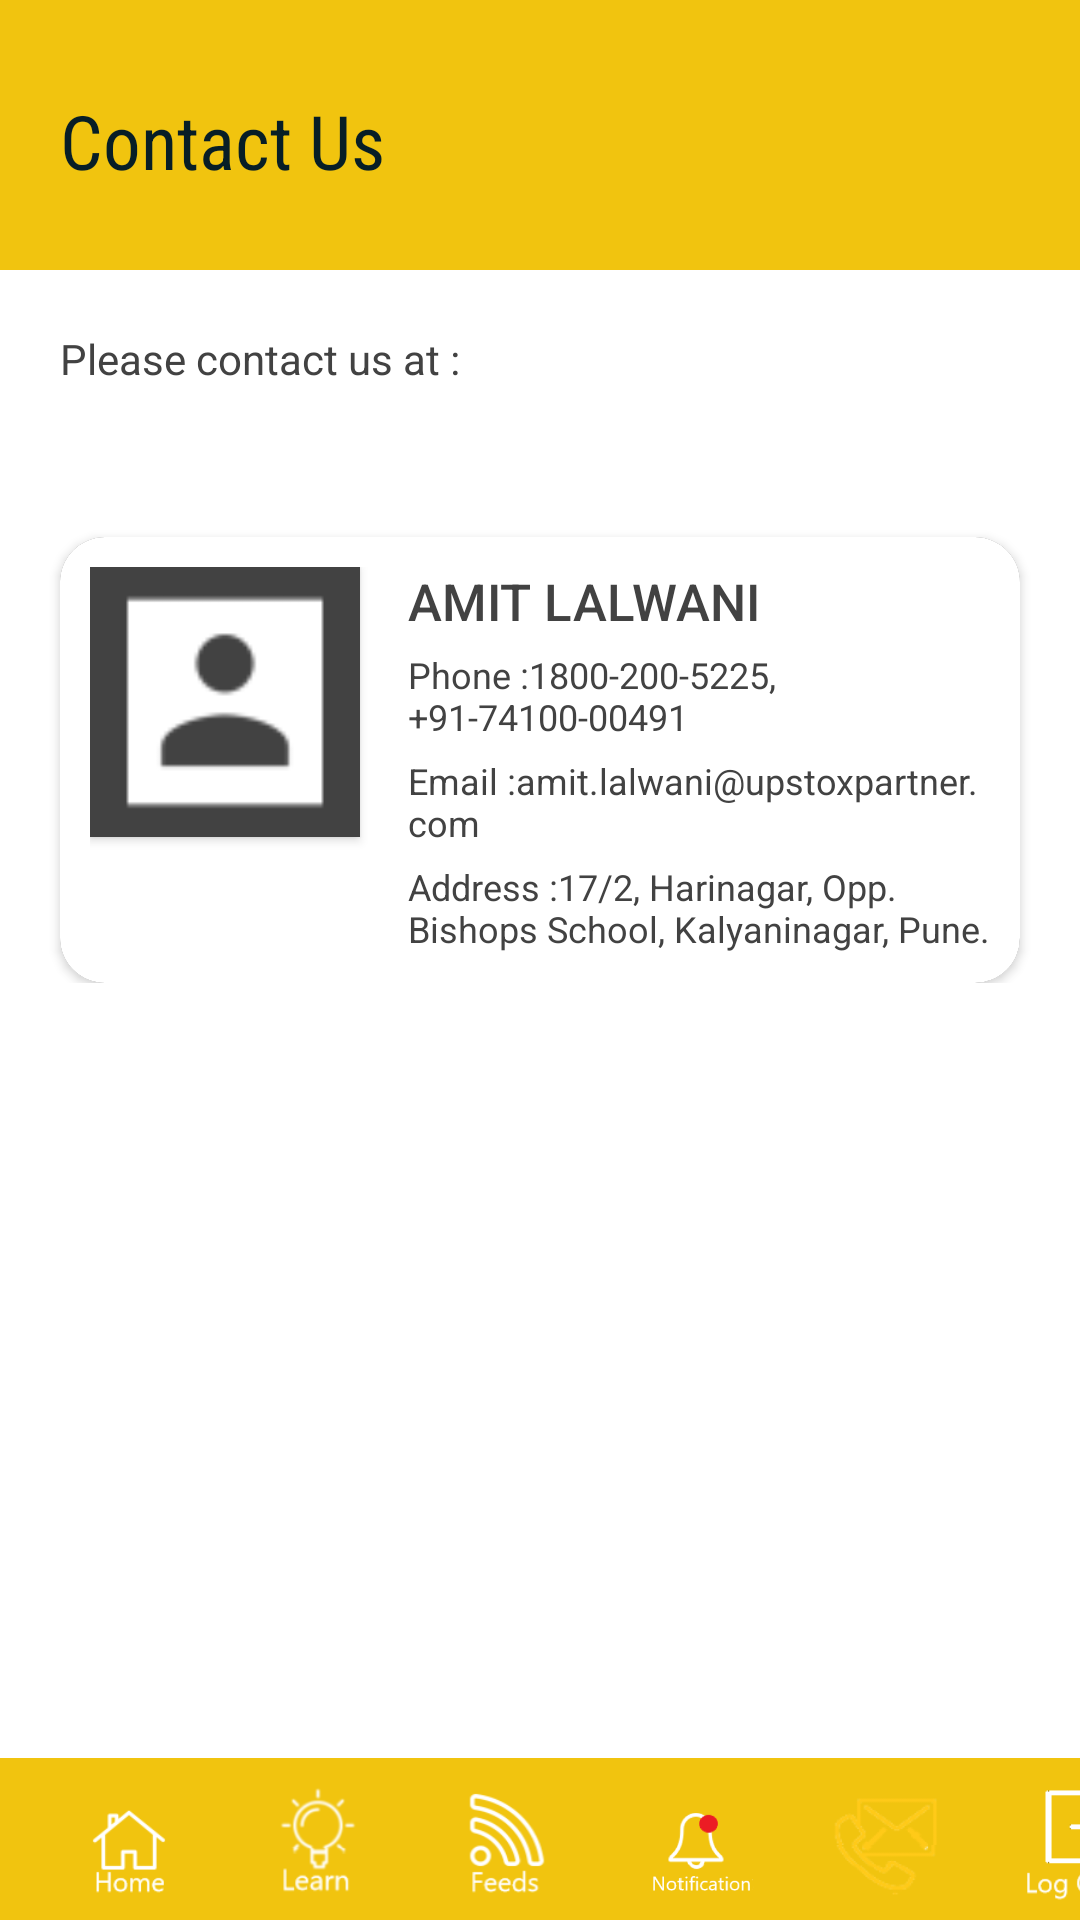

This screen was rendered from an Android layout file. Write that file and the resources it references.
<!-- AndroidManifest.xml: application theme Theme.AppCompat.NoActionBar -->
<!-- res/layout/activity_contact.xml -->
<?xml version="1.0" encoding="utf-8"?>

<LinearLayout xmlns:app="http://schemas.android.com/apk/res-auto"
    xmlns:android="http://schemas.android.com/apk/res/android"
    android:layout_width="match_parent"
    android:layout_height="match_parent"
    android:orientation="vertical">

    <LinearLayout
        android:layout_width="match_parent"
        android:layout_height="wrap_content"
        android:background="@android:color/white"
        android:orientation="vertical">

        <LinearLayout
            android:layout_width="match_parent"
            android:layout_height="90dp"
            android:layout_gravity="left"
            android:background="#F1C40F"
            android:gravity="start"
            android:orientation="horizontal">



            <LinearLayout
                android:layout_width="wrap_content"
                android:layout_height="wrap_content"
                android:layout_marginTop="30dp"
                android:gravity="center_vertical"
                android:orientation="vertical">

                <TextView
                    android:layout_width="match_parent"
                    android:layout_height="match_parent"
                    android:fontFamily="sans-serif-condensed"
                    android:text="Contact Us"
                    android:textColor="#071E26"
                    android:textSize="25dp"
                    android:layout_marginLeft="20dp"/>
            </LinearLayout>



        </LinearLayout>

        <TextView
            android:id="@+id/textView4"
            android:layout_width="wrap_content"
            android:layout_height="wrap_content"
            android:layout_margin="20dp"
            android:text="Please contact us at :"
            android:textColor="@color/cardview_dark_background"/>

        <android.support.v7.widget.CardView xmlns:card_view="http://schemas.android.com/apk/res-auto"
            android:id="@+id/card_view1"
            android:layout_width="match_parent"
            android:layout_height="wrap_content"
            android:layout_gravity="center"
            android:layout_marginLeft="20dp"
            android:layout_marginTop="30dp"
            android:layout_marginRight="20dp"
            card_view:cardCornerRadius="15dp">

            <RelativeLayout
                android:layout_width="match_parent"
                android:layout_height="wrap_content"
                android:background="@android:color/white"
                android:padding="@dimen/padd_10">

                <android.support.v7.widget.CardView xmlns:card_view="http://schemas.android.com/apk/res-auto"
                    android:id="@+id/thumbnail1"
                    android:layout_width="@dimen/thumbnail"
                    android:layout_height="@dimen/thumbnail"
                    android:layout_marginRight="@dimen/activity_padding_horizontal"
                    card_view:cardCornerRadius="0dp">

                    <ImageView
                        android:layout_width="@dimen/thumbnail"
                        android:layout_height="@dimen/thumbnail"
                        android:layout_marginRight="@dimen/activity_padding_horizontal"
                        android:scaleType="centerCrop"
                        android:src="@drawable/ic_contact_name" />
                </android.support.v7.widget.CardView>

                <TextView
                    android:id="@+id/name1"
                    android:layout_width="wrap_content"
                    android:layout_height="wrap_content"
                    android:layout_toRightOf="@id/thumbnail1"
                    android:ellipsize="end"
                    android:fontFamily="sans-serif-medium"
                    android:maxLines="1"
                    android:text="AMIT LALWANI"
                    android:textColor="@color/cardview_dark_background"
                    android:textSize="17dp" />

                <TextView
                    android:id="@+id/description22"
                    android:layout_width="wrap_content"
                    android:layout_height="wrap_content"
                    android:layout_below="@id/name1"
                    android:layout_marginTop="5dp"
                    android:layout_toRightOf="@id/thumbnail1"
                    android:text="Phone :1800-200-5225, +91-74100-00491"
                    android:textColor="@color/cardview_dark_background"
                    android:textSize="12dp" />

                <TextView
                    android:id="@+id/description2"
                    android:layout_width="wrap_content"
                    android:layout_height="wrap_content"
                    android:layout_below="@id/description22"
                    android:layout_marginTop="5dp"
                    android:layout_toRightOf="@id/thumbnail1"
                    android:text="Email :amit.lalwani@upstoxpartner.com"
                    android:textColor="@color/cardview_dark_background"
                    android:textSize="12dp" />

                <TextView
                    android:id="@+id/description23"
                    android:layout_width="wrap_content"
                    android:layout_height="wrap_content"
                    android:layout_below="@id/description2"
                    android:layout_marginTop="5dp"
                    android:layout_toRightOf="@id/thumbnail1"
                    android:text="Address :17/2, Harinagar, Opp. Bishops School, Kalyaninagar, Pune."
                    android:textColor="@color/cardview_dark_background"
                    android:textSize="12dp" />

            </RelativeLayout>
        </android.support.v7.widget.CardView>

    </LinearLayout>

    <View
        android:layout_width="match_parent"
        android:layout_height="0dp"
        android:layout_weight="1"
        android:background="#ffffff" />
    <LinearLayout
        android:id="@+id/bottom_view"
        android:layout_width="match_parent"
        android:layout_height="wrap_content"
        android:background="#F1C40F"
        android:minHeight="20dp"
        android:orientation="horizontal">

        <ImageView
            android:id="@+id/home_c"
            android:layout_width="@dimen/thumbnail_size_bottom"
            android:layout_height="@dimen/thumbnail_size_bottom"
            android:layout_marginLeft="23dp"
            android:layout_marginTop="10dp"
            android:src="@drawable/home_white" />

        <ImageView
            android:id="@+id/learn_c"
            android:layout_width="@dimen/thumbnail_size_bottom"
            android:layout_height="40dp"
            android:layout_marginLeft="23dp"
            android:layout_marginTop="6dp"
            android:src="@drawable/learn_white" />

        <ImageView
            android:id="@+id/feeds_c"
            android:layout_width="@dimen/thumbnail_size_bottom"
            android:layout_height="40dp"
            android:layout_marginLeft="23dp"
            android:layout_marginTop="10dp"
            android:src="@drawable/feeds_white" />

        <ImageView
            android:id="@+id/notification_c"
            android:layout_width="40dp"
            android:layout_height="44dp"
            android:layout_marginLeft="23dp"
            android:layout_marginTop="10dp"
            android:src="@drawable/notification_white" />

        <ImageView
            android:id="@+id/contact_c"
            android:layout_width="40dp"
            android:layout_height="40dp"
            android:layout_marginLeft="23dp"
            android:layout_marginTop="9dp"
            android:src="@drawable/contact_yellow" />

        <ImageView
            android:id="@+id/logout_c"
            android:layout_width="40dp"
            android:layout_height="38dp"
            android:layout_marginLeft="23dp"
            android:layout_marginTop="10dp"
            android:src="@drawable/logout_icon" />

        
    </LinearLayout>
</LinearLayout>
<!-- resources referenced by this layout -->
<resources>
  <dimen name="activity_padding_horizontal">16dp</dimen>
  <dimen name="padd_10">10dp</dimen>
  <dimen name="thumbnail">90dp</dimen>
  <dimen name="thumbnail_size_bottom">40dp</dimen>
  <!-- drawable contact_yellow: png bitmap (drawable, 7649 bytes) -->
  <!-- drawable feeds_white: png bitmap (drawable, 4401 bytes) -->
  <!-- drawable home_white: png bitmap (drawable, 1791 bytes) -->
  <!-- drawable ic_contact_name: png bitmap (drawable-hdpi, 287 bytes) -->
  <!-- drawable learn_white: png bitmap (drawable, 4318 bytes) -->
  <!-- drawable logout_icon: png bitmap (drawable, 1474 bytes) -->
  <!-- drawable notification_white: png bitmap (drawable, 7329 bytes) -->
</resources>
